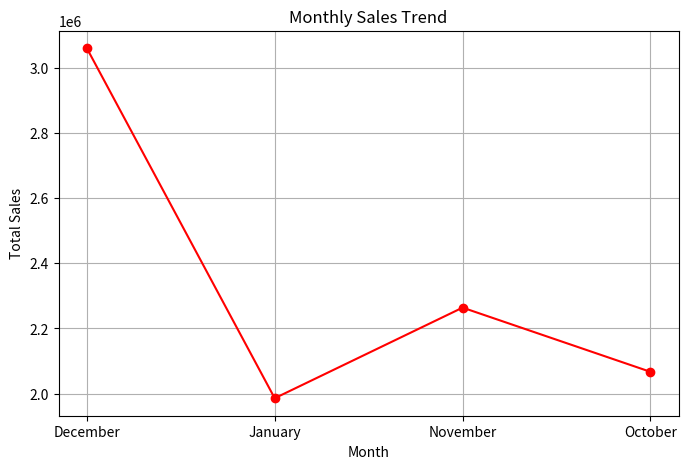
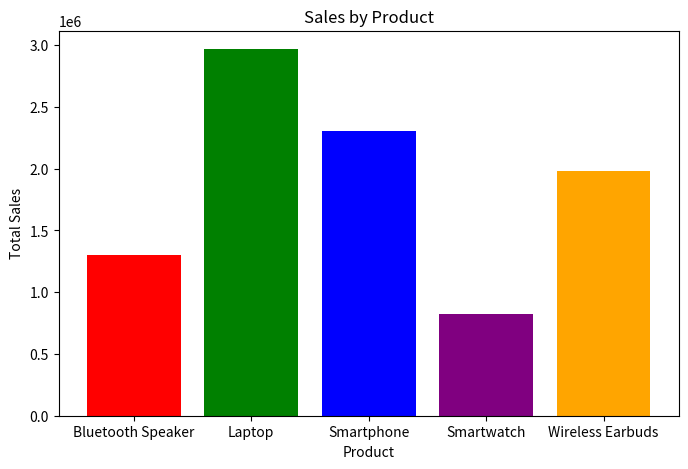
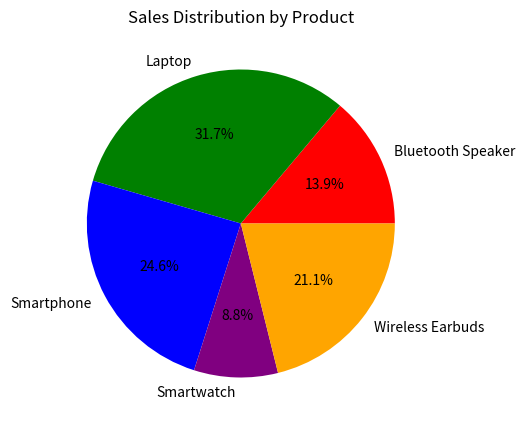
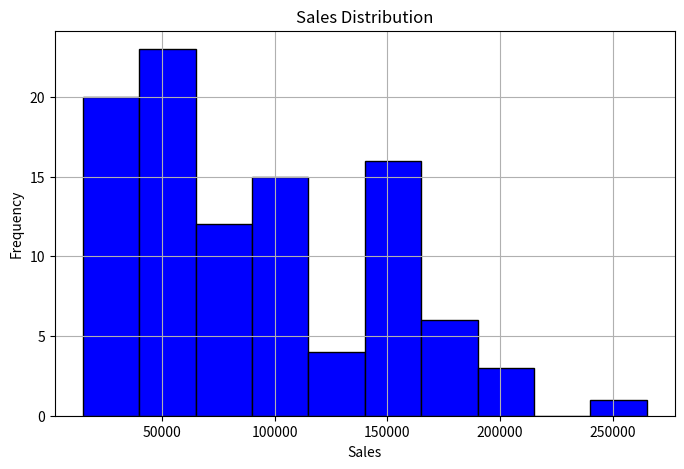

Generate these figures, in order, with matplotlib:
import pandas as pd
import matplotlib.pyplot as plt
import random
from datetime import datetime, timedelta


productprices = pd.Series(
    [29999, 35999, 52999, 14999, 19999],  
    index=["Wireless Earbuds", "Smartphone", "Laptop", "Smartwatch", "Bluetooth Speaker"]
)
print("Product Prices:\n", productprices)

# Generate Sales Data
products = list(productprices.index) 
startdate = datetime(2024, 10, 10)  
salesdata = []  

for i in range(100):  
    saledate = startdate + timedelta(days=random.randint(0, 100)) 
    product = random.choice(products) 
    salesprice = productprices[product] * random.randint(1, 5)  
    salesdata.append([saledate, product, salesprice])  


df = pd.DataFrame(salesdata, columns=["Date", "Product", "Sales"])
df["Date"] = pd.to_datetime(df["Date"])  # converting to date format
df["Month"] = df["Date"].dt.strftime("%B") 

# Total Sales,Best-Selling
totalsales = df["Sales"].sum() 
bestproduct = df.groupby("Product")["Sales"].sum() 
monthlysales = df.groupby("Month")["Sales"].sum()  


# Step 4: Print Results
print(f"Total Revenue: {totalsales: }")  
print(f"Best-Selling Product: {bestproduct}")


# Line Graph
plt.figure(figsize=(8, 5))
plt.plot(monthlysales.index, monthlysales.values, marker='o', linestyle='-', color='red')
plt.title("Monthly Sales Trend")
plt.xlabel("Month")
plt.ylabel("Total Sales")
plt.grid()
plt.show()

#Bar Graph
product_sales = df.groupby("Product")["Sales"].sum()
plt.figure(figsize=(8, 5))
plt.bar(product_sales.index, product_sales.values, color=['red', 'green', 'blue', 'purple', 'orange'])
plt.title("Sales by Product")
plt.xlabel("Product")
plt.ylabel("Total Sales")
plt.show()

import matplotlib.pyplot as plt

# Pie Chart
plt.figure(figsize=(8, 5))
plt.pie(product_sales.values, labels=product_sales.index, autopct='%1.1f%%', colors=['red', 'green', 'blue', 'purple', 'orange'])
plt.title("Sales Distribution by Product")
plt.show()

# Histogram
plt.figure(figsize=(8, 5))
plt.hist(df["Sales"], bins=10, color='blue', edgecolor='black')
plt.title("Sales Distribution")
plt.xlabel("Sales")
plt.ylabel("Frequency")
plt.grid()
plt.show()

